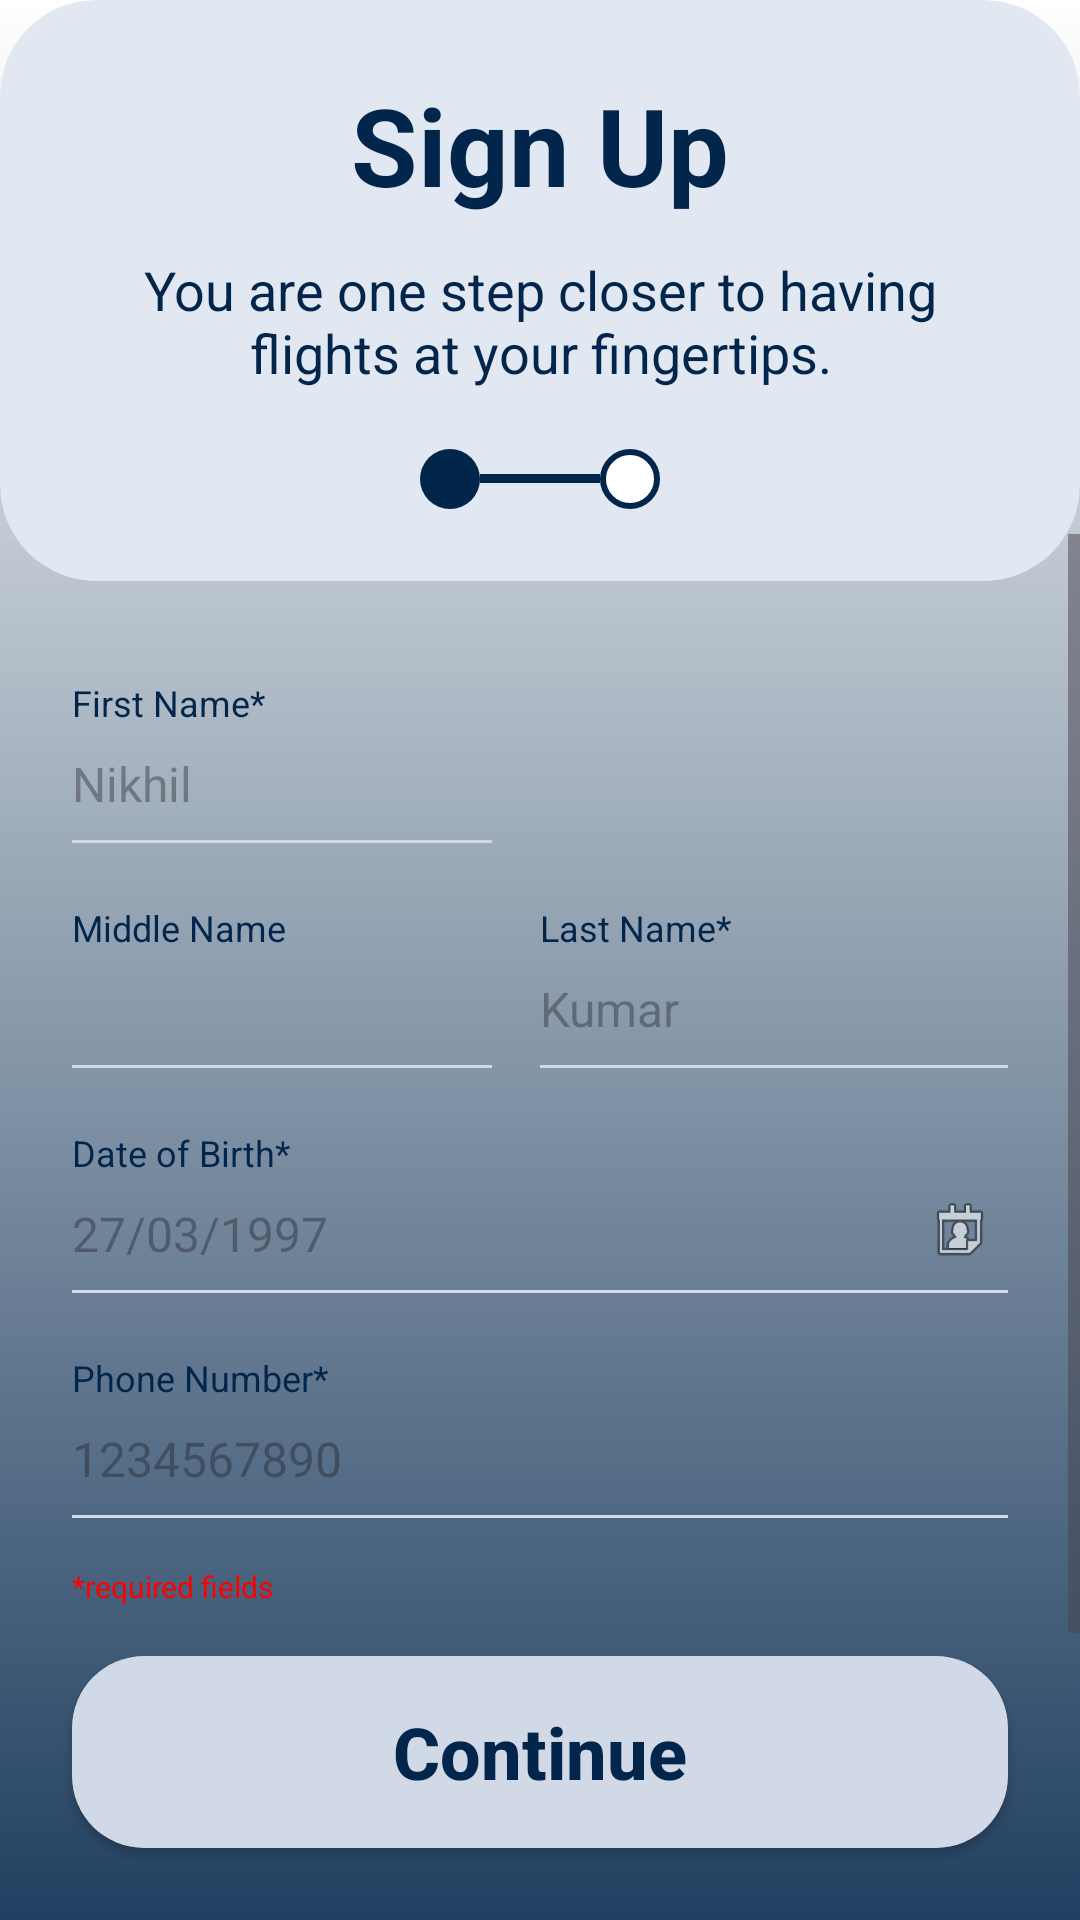

Layout XML and referenced resources for this Android screen:
<!-- AndroidManifest.xml: application theme Theme.Skyport -->
<!-- res/layout/activity_complete_profile.xml -->
<?xml version="1.0" encoding="utf-8"?>
<androidx.constraintlayout.widget.ConstraintLayout xmlns:android="http://schemas.android.com/apk/res/android"
    xmlns:app="http://schemas.android.com/apk/res-auto"
    android:layout_width="match_parent"
    android:layout_height="match_parent"
    android:background="@drawable/bg_splash_gradient">

    
    <include
        android:id="@+id/signupHeader"
        layout="@layout/layout_signup_header"
        android:layout_width="0dp"
        android:layout_height="wrap_content"
        app:layout_constraintEnd_toEndOf="parent"
        app:layout_constraintStart_toStartOf="parent"
        app:layout_constraintTop_toTopOf="parent" />

    
    <FrameLayout
        android:id="@+id/stepContainer"
        android:layout_width="0dp"
        android:layout_height="0dp"
        android:layout_marginTop="-16dp"
        android:background="@drawable/white_rounded_bg"
        app:layout_constraintBottom_toTopOf="@+id/btnAction"
        app:layout_constraintEnd_toEndOf="parent"
        app:layout_constraintStart_toStartOf="parent"
        app:layout_constraintTop_toBottomOf="@+id/signupHeader">

        <ScrollView
            android:layout_width="match_parent"
            android:layout_height="match_parent"
            android:fillViewport="true">

            <androidx.constraintlayout.widget.ConstraintLayout
                android:layout_width="match_parent"
                android:layout_height="wrap_content"
                android:padding="24dp">

                
                <TextView
                    android:id="@+id/lblFirstName"
                    android:layout_width="wrap_content"
                    android:layout_height="wrap_content"
                    android:layout_marginTop="24dp"
                    android:text="First Name*"
                    android:textColor="@color/skyport_navy"
                    android:textSize="12sp"
                    app:layout_constraintStart_toStartOf="parent"
                    app:layout_constraintTop_toTopOf="parent" />

                <EditText
                    android:id="@+id/etFirstName"
                    android:layout_width="0dp"
                    android:layout_height="wrap_content"
                    android:background="@null"
                    android:hint="Nikhil"
                    android:inputType="textPersonName"
                    android:paddingVertical="8dp"
                    android:textSize="16sp"
                    app:layout_constraintEnd_toStartOf="@+id/guidelineCenter"
                    app:layout_constraintStart_toStartOf="parent"
                    app:layout_constraintTop_toBottomOf="@+id/lblFirstName" />

                <View
                    android:id="@+id/lineFirstName"
                    android:layout_width="0dp"
                    android:layout_height="1dp"
                    android:layout_marginEnd="16dp"
                    android:background="@color/skyport_field_line"
                    app:layout_constraintEnd_toStartOf="@+id/guidelineCenter"
                    app:layout_constraintStart_toStartOf="parent"
                    app:layout_constraintTop_toBottomOf="@+id/etFirstName" />

                
                <TextView
                    android:id="@+id/lblMiddleName"
                    android:layout_width="wrap_content"
                    android:layout_height="wrap_content"
                    android:layout_marginTop="20dp"
                    android:text="Middle Name"
                    android:textColor="@color/skyport_navy"
                    android:textSize="12sp"
                    app:layout_constraintStart_toStartOf="parent"
                    app:layout_constraintTop_toBottomOf="@+id/lineFirstName" />

                <EditText
                    android:id="@+id/etMiddleName"
                    android:layout_width="0dp"
                    android:layout_height="wrap_content"
                    android:background="@null"
                    android:inputType="textPersonName"
                    android:paddingVertical="8dp"
                    android:textSize="16sp"
                    app:layout_constraintEnd_toStartOf="@+id/guidelineCenter"
                    app:layout_constraintStart_toStartOf="parent"
                    app:layout_constraintTop_toBottomOf="@+id/lblMiddleName" />

                <View
                    android:id="@+id/lineMiddleName"
                    android:layout_width="0dp"
                    android:layout_height="1dp"
                    android:layout_marginEnd="16dp"
                    android:background="@color/skyport_field_line"
                    app:layout_constraintEnd_toStartOf="@+id/guidelineCenter"
                    app:layout_constraintStart_toStartOf="parent"
                    app:layout_constraintTop_toBottomOf="@+id/etMiddleName" />

                <TextView
                    android:id="@+id/lblLastName"
                    android:layout_width="wrap_content"
                    android:layout_height="wrap_content"
                    android:layout_marginTop="20dp"
                    android:text="Last Name*"
                    android:textColor="@color/skyport_navy"
                    android:textSize="12sp"
                    app:layout_constraintStart_toStartOf="@+id/guidelineCenter"
                    app:layout_constraintTop_toBottomOf="@+id/lineFirstName" />

                <EditText
                    android:id="@+id/etLastName"
                    android:layout_width="0dp"
                    android:layout_height="wrap_content"
                    android:background="@null"
                    android:hint="Kumar"
                    android:inputType="textPersonName"
                    android:paddingVertical="8dp"
                    android:textSize="16sp"
                    app:layout_constraintEnd_toEndOf="parent"
                    app:layout_constraintStart_toStartOf="@+id/guidelineCenter"
                    app:layout_constraintTop_toBottomOf="@+id/lblLastName" />

                <View
                    android:id="@+id/lineLastName"
                    android:layout_width="0dp"
                    android:layout_height="1dp"
                    android:background="@color/skyport_field_line"
                    app:layout_constraintEnd_toEndOf="parent"
                    app:layout_constraintStart_toStartOf="@+id/guidelineCenter"
                    app:layout_constraintTop_toBottomOf="@+id/etLastName" />

                <androidx.constraintlayout.widget.Guideline
                    android:id="@+id/guidelineCenter"
                    android:layout_width="wrap_content"
                    android:layout_height="wrap_content"
                    android:orientation="vertical"
                    app:layout_constraintGuide_percent="0.5" />

                
                <TextView
                    android:id="@+id/lblDOB"
                    android:layout_width="wrap_content"
                    android:layout_height="wrap_content"
                    android:layout_marginTop="20dp"
                    android:text="Date of Birth*"
                    android:textColor="@color/skyport_navy"
                    android:textSize="12sp"
                    app:layout_constraintStart_toStartOf="parent"
                    app:layout_constraintTop_toBottomOf="@+id/lineMiddleName" />

                <TextView
                    android:id="@+id/etDOB"
                    android:layout_width="0dp"
                    android:layout_height="wrap_content"
                    android:background="@null"
                    android:hint="27/03/1997"
                    android:paddingVertical="8dp"
                    android:textSize="16sp"
                    app:layout_constraintEnd_toEndOf="parent"
                    app:layout_constraintStart_toStartOf="parent"
                    app:layout_constraintTop_toBottomOf="@+id/lblDOB" />

                <ImageView
                    android:id="@+id/ivCalendar"
                    android:layout_width="24dp"
                    android:layout_height="24dp"
                    android:layout_marginEnd="4dp"
                    android:layout_marginBottom="8dp"
                    android:src="@android:drawable/ic_menu_my_calendar"
                    app:layout_constraintBottom_toBottomOf="@+id/etDOB"
                    app:layout_constraintEnd_toEndOf="parent" />

                <View
                    android:id="@+id/lineDOB"
                    android:layout_width="0dp"
                    android:layout_height="1dp"
                    android:background="@color/skyport_field_line"
                    app:layout_constraintEnd_toEndOf="parent"
                    app:layout_constraintStart_toStartOf="parent"
                    app:layout_constraintTop_toBottomOf="@+id/etDOB" />

                
                <TextView
                    android:id="@+id/lblPhone"
                    android:layout_width="wrap_content"
                    android:layout_height="wrap_content"
                    android:layout_marginTop="20dp"
                    android:text="Phone Number*"
                    android:textColor="@color/skyport_navy"
                    android:textSize="12sp"
                    app:layout_constraintStart_toStartOf="parent"
                    app:layout_constraintTop_toBottomOf="@+id/lineDOB" />

                <EditText
                    android:id="@+id/etPhone"
                    android:layout_width="0dp"
                    android:layout_height="wrap_content"
                    android:background="@null"
                    android:hint="1234567890"
                    android:inputType="phone"
                    android:paddingVertical="8dp"
                    android:textSize="16sp"
                    app:layout_constraintEnd_toEndOf="parent"
                    app:layout_constraintStart_toStartOf="parent"
                    app:layout_constraintTop_toBottomOf="@+id/lblPhone" />

                <View
                    android:id="@+id/linePhone"
                    android:layout_width="0dp"
                    android:layout_height="1dp"
                    android:background="@color/skyport_field_line"
                    app:layout_constraintEnd_toEndOf="parent"
                    app:layout_constraintStart_toStartOf="parent"
                    app:layout_constraintTop_toBottomOf="@+id/etPhone" />

                <TextView
                    android:layout_width="wrap_content"
                    android:layout_height="wrap_content"
                    android:layout_marginTop="16dp"
                    android:text="*required fields"
                    android:textColor="@color/skyport_red"
                    android:textSize="10sp"
                    app:layout_constraintStart_toStartOf="parent"
                    app:layout_constraintTop_toBottomOf="@+id/linePhone" />

            </androidx.constraintlayout.widget.ConstraintLayout>

        </ScrollView>
    </FrameLayout>

    
    <androidx.appcompat.widget.AppCompatButton
        android:id="@+id/btnAction"
        android:layout_width="0dp"
        android:layout_height="64dp"
        android:layout_margin="24dp"
        android:background="@drawable/bg_button_signup"
        android:text="Continue"
        android:textAllCaps="false"
        android:textColor="@color/skyport_navy"
        android:textSize="24sp"
        android:textStyle="bold"
        app:layout_constraintBottom_toBottomOf="parent"
        app:layout_constraintEnd_toEndOf="parent"
        app:layout_constraintStart_toStartOf="parent" />

</androidx.constraintlayout.widget.ConstraintLayout>
<!-- res/layout/layout_signup_header.xml (included above) -->
<?xml version="1.0" encoding="utf-8"?>
<androidx.cardview.widget.CardView xmlns:android="http://schemas.android.com/apk/res/android"
    xmlns:app="http://schemas.android.com/apk/res-auto"
    android:layout_width="match_parent"
    android:layout_height="wrap_content"
    android:layout_margin="16dp"
    app:cardBackgroundColor="@color/skyport_card_bg"
    app:cardCornerRadius="32dp"
    app:cardElevation="0dp">

    <androidx.constraintlayout.widget.ConstraintLayout
        android:layout_width="match_parent"
        android:layout_height="wrap_content"
        android:padding="24dp">

        <TextView
            android:id="@+id/tvSignupTitle"
            android:layout_width="wrap_content"
            android:layout_height="wrap_content"
            android:text="Sign Up"
            android:textColor="@color/skyport_navy"
            android:textSize="36sp"
            android:textStyle="bold"
            app:layout_constraintEnd_toEndOf="parent"
            app:layout_constraintStart_toStartOf="parent"
            app:layout_constraintTop_toTopOf="parent" />

        <TextView
            android:id="@+id/tvSignupSubtitle"
            android:layout_width="0dp"
            android:layout_height="wrap_content"
            android:layout_marginTop="12dp"
            android:gravity="center"
            android:text="You are one step closer to having flights at your fingertips."
            android:textColor="@color/skyport_navy"
            android:textSize="18sp"
            app:layout_constraintEnd_toEndOf="parent"
            app:layout_constraintStart_toStartOf="parent"
            app:layout_constraintTop_toBottomOf="@+id/tvSignupTitle" />

        
        <LinearLayout
            android:layout_width="wrap_content"
            android:layout_height="wrap_content"
            android:layout_marginTop="20dp"
            android:gravity="center_vertical"
            android:orientation="horizontal"
            app:layout_constraintBottom_toBottomOf="parent"
            app:layout_constraintEnd_toEndOf="parent"
            app:layout_constraintStart_toStartOf="parent"
            app:layout_constraintTop_toBottomOf="@+id/tvSignupSubtitle">

            <ImageView
                android:id="@+id/ivStep1"
                android:layout_width="20dp"
                android:layout_height="20dp"
                android:src="@drawable/ic_step_active" />

            <View
                android:layout_width="40dp"
                android:layout_height="3dp"
                android:background="@color/skyport_navy" />

            <ImageView
                android:id="@+id/ivStep2"
                android:layout_width="20dp"
                android:layout_height="20dp"
                android:src="@drawable/ic_step_inactive" />

        </LinearLayout>

    </androidx.constraintlayout.widget.ConstraintLayout>

</androidx.cardview.widget.CardView>
<!-- resources referenced by this layout -->
<resources>
  <color name="skyport_card_bg">#E1E8F2</color>
  <color name="skyport_field_line">#D1D9E6</color>
  <color name="skyport_navy">#02254B</color>
  <color name="skyport_red">#FF0000</color>
  <!-- drawable bg_button_signup (drawable) -->
  <?xml version="1.0" encoding="utf-8"?>
  <ripple xmlns:android="http://schemas.android.com/apk/res/android"
      android:color="#20000000">
      <item>
          <shape android:shape="rectangle">
              <solid android:color="@color/skyport_button_bg" />
              <corners android:radius="24dp" />
          </shape>
      </item>
  </ripple>
  <!-- drawable bg_splash_gradient (drawable) -->
  <?xml version="1.0" encoding="utf-8"?>
  <shape xmlns:android="http://schemas.android.com/apk/res/android"
      android:shape="rectangle">
      <gradient
          android:angle="270"
          android:endColor="@color/skyport_bg_bottom"
          android:startColor="@color/skyport_bg_top"
          android:type="linear" />
  </shape>
  <!-- drawable ic_step_active (drawable) -->
  <?xml version="1.0" encoding="utf-8"?>
  <shape xmlns:android="http://schemas.android.com/apk/res/android"
      android:shape="oval">
      <solid android:color="@color/skyport_navy" />
      <size android:width="20dp" android:height="20dp" />
  </shape>
  <!-- drawable ic_step_inactive (drawable) -->
  <?xml version="1.0" encoding="utf-8"?>
  <shape xmlns:android="http://schemas.android.com/apk/res/android"
      android:shape="oval">
      <solid android:color="@color/white" />
      <stroke android:width="2dp" android:color="@color/skyport_navy" />
      <size android:width="20dp" android:height="20dp" />
  </shape>
  <style name="Theme.Skyport" parent="Theme.Material3.Light.NoActionBar">
          <item name="colorPrimary">@color/primary</item>
          <item name="android:windowBackground">@color/background_light</item>
          <item name="android:statusBarColor">@color/background_light</item>
          <item name="android:windowLightStatusBar">true</item>
      </style>
  <color name="skyport_button_bg">#D1D9E6</color>
  <color name="skyport_bg_bottom">#214061</color>
  <color name="skyport_bg_top">#FFFFFF</color>
  <color name="white">#FFFFFF</color>
  <color name="primary">#0055FF</color>
  <color name="background_light">#F8F9FB</color>
</resources>
